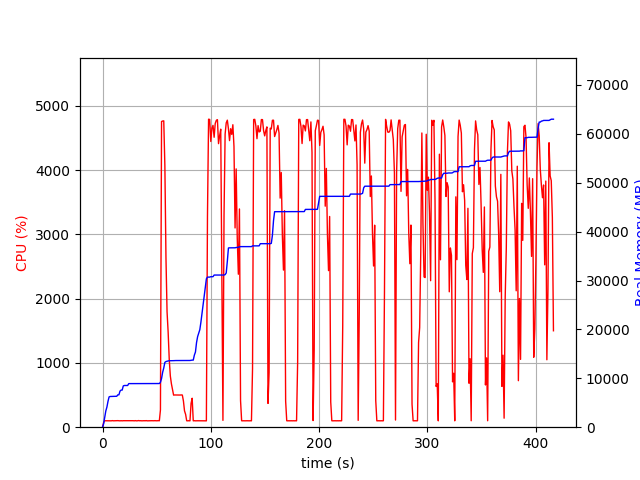

Values plotted in this chart, from the file beside it:
elapsed_time, nproc, cpu, mem_real, mem_virtual
4.00543212890625e-05, 1, 0.0, 8.656, 3186
1.006, 1, 74.5, 715.5, 1688
2.014, 1, 100.2, 2001, 3656
3.022, 1, 100.2, 3327, 6536
4.03, 1, 99.2, 4113, 6776
5.037, 1, 100.2, 5287, 8578
6.045, 1, 100.2, 6203, 10738
7.053, 1, 101.2, 6281, 10738
8.06, 1, 99.3, 6295, 10738
9.067, 1, 102.2, 6305, 10738
10.07, 1, 99.4, 6305, 10738
11.08, 1, 100.2, 6305, 10738
12.09, 1, 101.3, 6323, 10738
13.1, 1, 100.2, 6325, 10750
14.11, 1, 102.0, 6619, 10750
15.12, 1, 100.1, 6619, 10750
16.12, 1, 99.0, 7387, 10750
17.13, 1, 101.2, 7591, 10750
18.14, 1, 99.0, 7595, 13310
19.15, 1, 101.1, 8449, 13310
20.16, 1, 101.1, 8529, 13310
21.17, 1, 100.1, 8529, 13310
22.18, 1, 100.1, 8529, 13310
23.19, 1, 100.1, 8531, 13310
24.2, 1, 101.0, 8915, 13310
25.21, 1, 100.0, 8915, 13310
26.22, 1, 100.0, 8915, 13310
27.23, 1, 101.1, 8915, 13310
28.24, 1, 101.1, 8915, 13310
29.25, 1, 99.1, 8915, 13310
30.26, 1, 102.1, 8923, 13310
31.27, 1, 99.1, 8923, 13310
32.28, 1, 100.0, 8923, 13310
33.28, 1, 103.0, 8923, 13310
34.29, 1, 100.1, 8923, 13310
35.3, 1, 101.1, 8923, 13310
36.31, 1, 99.1, 8923, 13310
37.32, 1, 100.1, 8923, 13310
38.33, 1, 101.0, 8923, 13310
39.34, 1, 100.1, 8923, 13310
40.35, 1, 102.1, 8925, 13310
41.36, 1, 99.1, 8925, 13310
42.37, 1, 100.0, 8925, 13310
43.38, 1, 100.0, 8929, 13310
44.39, 1, 100.1, 8931, 13310
45.39, 1, 101.1, 8931, 13310
46.4, 1, 100.1, 8931, 13310
47.41, 1, 100.1, 8931, 13310
48.42, 1, 102.0, 8931, 13310
49.43, 1, 100.0, 8931, 13310
50.44, 1, 100.1, 8931, 13310
51.45, 1, 102.0, 8931, 13310
52.46, 1, 100.1, 8931, 13310
53.47, 1, 269.2, 9184, 16899
54.49, 1, 4755, 9962, 17688
55.51, 1, 4763, 11239, 19086
56.53, 1, 4766, 12119, 20034
57.56, 1, 4067, 13260, 21278
58.57, 1, 2639, 13426, 21432
59.58, 1, 1796, 13497, 21464
... 352 more rows
